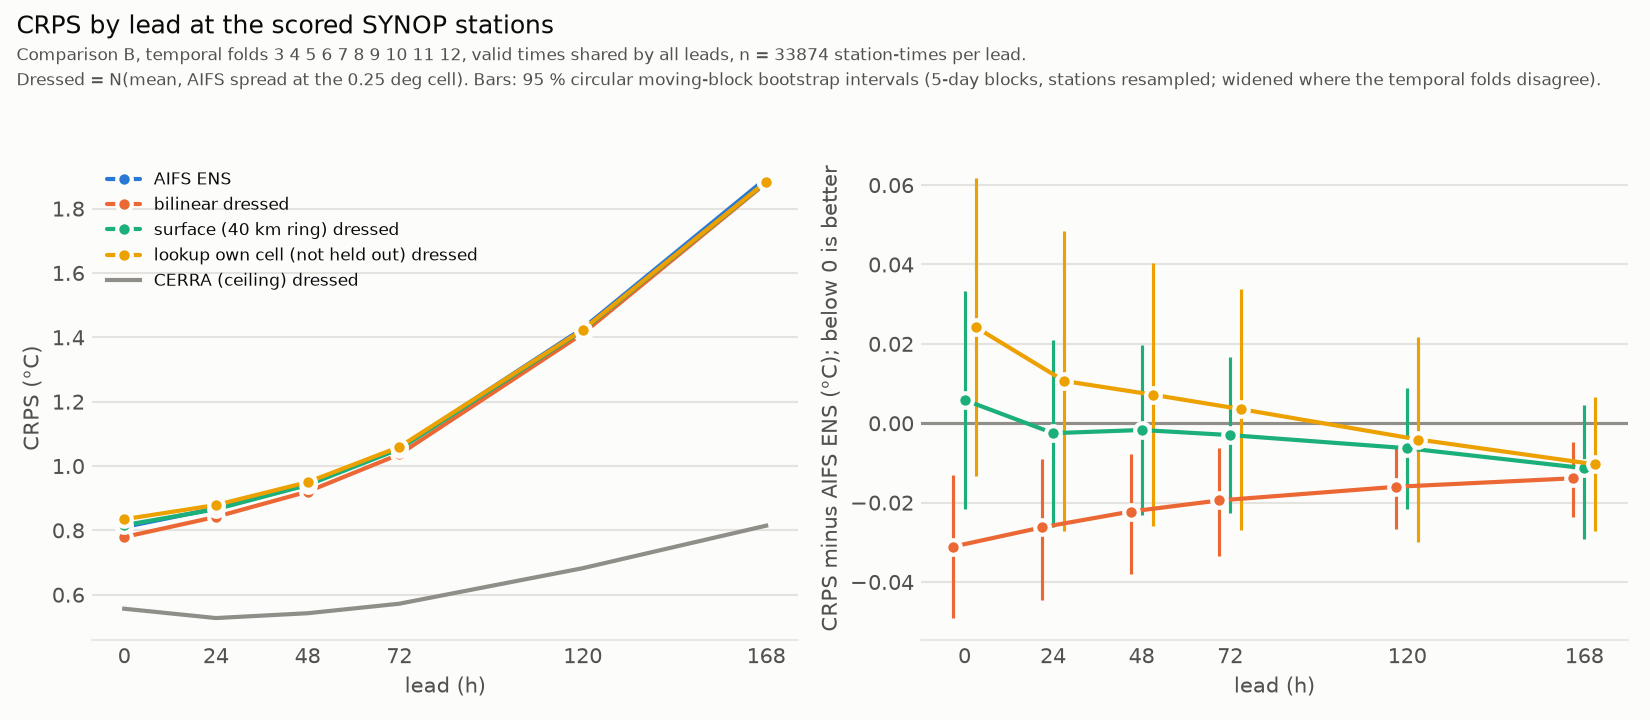

Data behind this chart, as committed beside it:
lead, forecast, kind, n, me, rmse, crps, spread_rmse
0, AIFS ENS, ensemble, 33874, -0.103, 1.44, 0.8103, 0.4062
0, bilinear, point, 33874, -0.09587, 1.391, 0.965, 
0, bilinear dressed, dressed, 33874, -0.09587, 1.391, 0.7793, 0.4205
0, surface (40 km ring), point, 33874, -0.2122, 1.409, 1.009, 
0, surface (40 km ring) dressed, dressed, 33874, -0.2122, 1.409, 0.8162, 0.4151
0, lookup own cell (not held out), point, 33874, -0.3065, 1.415, 1.03, 
0, lookup own cell (not held out) dressed, dressed, 33874, -0.3065, 1.415, 0.8346, 0.4134
0, CERRA (ceiling), point, 33874, -0.3147, 1.034, 0.7153, 
0, CERRA (ceiling) dressed, dressed, 33874, -0.3147, 1.034, 0.5565, 0.5655
24, AIFS ENS, ensemble, 33874, -0.1462, 1.676, 0.8682, 0.626
24, bilinear, point, 33874, -0.1392, 1.63, 1.139, 
24, bilinear dressed, dressed, 33874, -0.1392, 1.63, 0.8419, 0.6438
24, surface (40 km ring), point, 33874, -0.2128, 1.643, 1.17, 
24, surface (40 km ring) dressed, dressed, 33874, -0.2128, 1.643, 0.8657, 0.6384
24, lookup own cell (not held out), point, 33874, -0.2965, 1.644, 1.188, 
24, lookup own cell (not held out) dressed, dressed, 33874, -0.2965, 1.644, 0.8788, 0.6382
24, CERRA (ceiling), point, 33874, -0.3147, 1.034, 0.7153, 
24, CERRA (ceiling) dressed, dressed, 33874, -0.3147, 1.034, 0.5275, 1.014
48, AIFS ENS, ensemble, 33874, -0.191, 1.821, 0.9427, 0.7099
48, bilinear, point, 33874, -0.1834, 1.781, 1.261, 
48, bilinear dressed, dressed, 33874, -0.1834, 1.781, 0.9204, 0.7257
48, surface (40 km ring), point, 33874, -0.2341, 1.796, 1.289, 
48, surface (40 km ring) dressed, dressed, 33874, -0.2341, 1.796, 0.941, 0.7199
48, lookup own cell (not held out), point, 33874, -0.3154, 1.796, 1.302, 
48, lookup own cell (not held out) dressed, dressed, 33874, -0.3154, 1.796, 0.9499, 0.7197
48, CERRA (ceiling), point, 33874, -0.3147, 1.034, 0.7153, 
48, CERRA (ceiling) dressed, dressed, 33874, -0.3147, 1.034, 0.5425, 1.25
72, AIFS ENS, ensemble, 33874, -0.2053, 2.035, 1.056, 0.7906
72, bilinear, point, 33874, -0.1978, 2.001, 1.44, 
72, bilinear dressed, dressed, 33874, -0.1978, 2.001, 1.036, 0.8039
72, surface (40 km ring), point, 33874, -0.2419, 2.013, 1.463, 
72, surface (40 km ring) dressed, dressed, 33874, -0.2419, 2.013, 1.053, 0.7991
72, lookup own cell (not held out), point, 33874, -0.3265, 2.014, 1.474, 
72, lookup own cell (not held out) dressed, dressed, 33874, -0.3265, 2.014, 1.059, 0.7988
72, CERRA (ceiling), point, 33874, -0.3147, 1.034, 0.7153, 
72, CERRA (ceiling) dressed, dressed, 33874, -0.3147, 1.034, 0.5721, 1.555
120, AIFS ENS, ensemble, 33874, -0.258, 2.729, 1.428, 0.8845
120, bilinear, point, 33874, -0.2499, 2.705, 1.994, 
120, bilinear dressed, dressed, 33874, -0.2499, 2.705, 1.412, 0.8925
120, surface (40 km ring), point, 33874, -0.2352, 2.716, 2.007, 
120, surface (40 km ring) dressed, dressed, 33874, -0.2352, 2.716, 1.421, 0.8887
120, lookup own cell (not held out), point, 33874, -0.3195, 2.717, 2.013, 
120, lookup own cell (not held out) dressed, dressed, 33874, -0.3195, 2.717, 1.423, 0.8886
120, CERRA (ceiling), point, 33874, -0.3147, 1.034, 0.7153, 
120, CERRA (ceiling) dressed, dressed, 33874, -0.3147, 1.034, 0.6825, 2.334
168, AIFS ENS, ensemble, 33874, -0.3816, 3.581, 1.894, 0.8865
168, bilinear, point, 33874, -0.3737, 3.561, 2.658, 
168, bilinear dressed, dressed, 33874, -0.3737, 3.561, 1.88, 0.8915
168, surface (40 km ring), point, 33874, -0.2006, 3.568, 2.656, 
168, surface (40 km ring) dressed, dressed, 33874, -0.2006, 3.568, 1.883, 0.8897
168, lookup own cell (not held out), point, 33874, -0.2817, 3.568, 2.66, 
168, lookup own cell (not held out) dressed, dressed, 33874, -0.2817, 3.568, 1.884, 0.8898
168, CERRA (ceiling), point, 33874, -0.3147, 1.034, 0.7153, 
168, CERRA (ceiling) dressed, dressed, 33874, -0.3147, 1.034, 0.8146, 3.069
